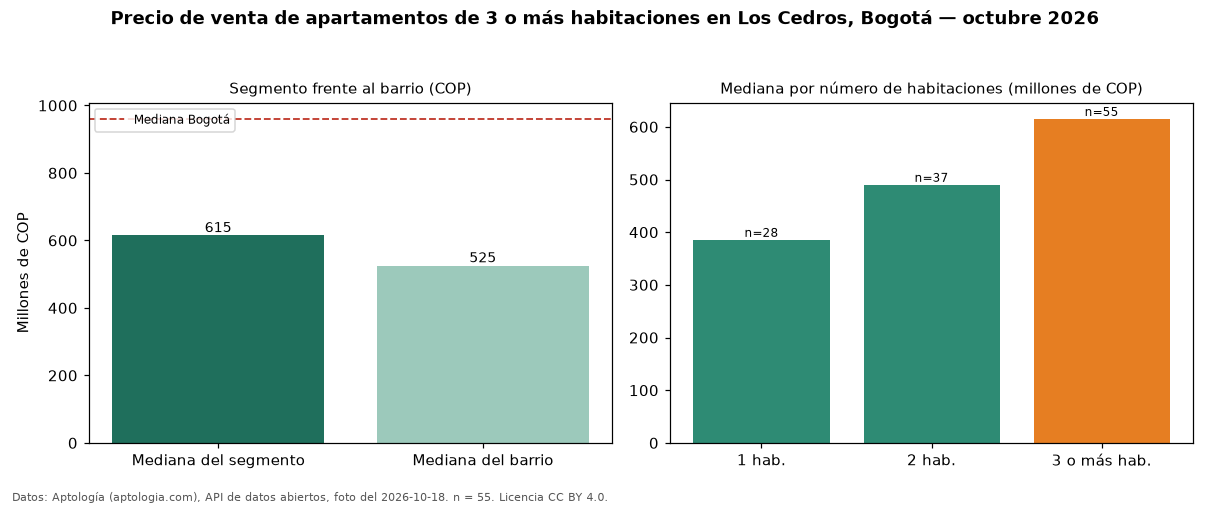

The data file committed next to this chart (first rows):
seccion, metrica, valor_cop, n
precio, mediana, 615000000, 55
habitaciones, 1, 385500000, 28
habitaciones, 2, 490000000, 37
habitaciones, 3+, 615000000, 55
barrio, mediana_barrio_todos_los_tamanos, 525499000, 121
ciudad, mediana_ciudad, 960000000, 
fuente, fecha_foto, 2026-10-18, 
fuente, atribucion, https://www.aptologia.com/venta/bogota/l…, 
